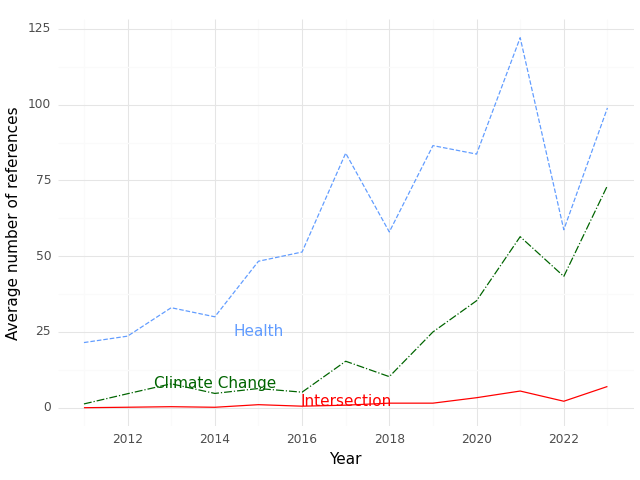

The file beside this chart, header and first rows:
, Year, intersection, health, climate
0, 2011, 0.0, 21.5, 1.25
1, 2012, 0.1538, 23.62, 4.615
2, 2013, 0.3333, 33.0, 7.889
3, 2014, 0.1429, 30.0, 4.714
4, 2015, 1.0, 48.33, 6.333
5, 2016, 0.5, 51.38, 5.125
6, 2017, 0.8333, 84.0, 15.33
7, 2018, 1.5, 58.0, 10.25
8, 2019, 1.5, 86.5, 25.0
9, 2020, 3.3, 83.7, 35.3
10, 2021, 5.5, 122.1, 56.44
11, 2022, 2.133, 58.73, 43.33
12, 2023, 7.0, 98.93, 73.29
